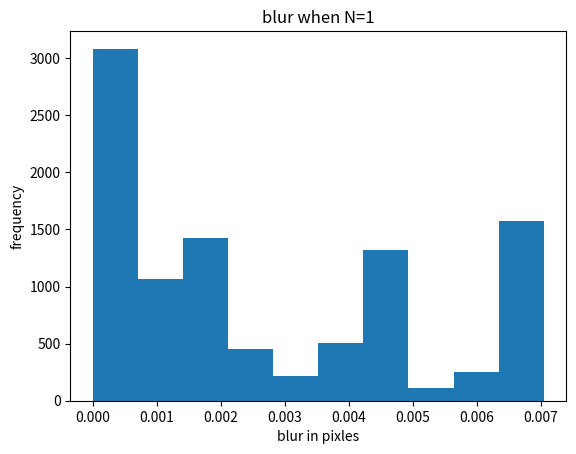

Write the Python code that produced this figure. (Note: this script raises an exception after producing the figure.)
import numpy as np
import matplotlib.pyplot as plt

'''
Calculation is based on 
Single Image Depth Estimation Trained via Depth from Defocus Cues 
by Gur and Wolf 
CVPR 2019
'''
nsamples=10000
s1=np.random.choice([0.1,.15,.3,0.7,1.5], nsamples)
s2=np.random.uniform(low=0.1, high=3.0, size=(nsamples,))
f=2e-3 #focal legth
pixel_size= 5.6e-3#pixel size in mm
'''
the ratio between the length of the output image in pixels and the length of the sensor in pixels
these two can be different from sensorpix due to things such as pixel binning
'''
pixelratio=1

#calculate blur in pixels of the observed image
def getblur_pix(s1,s2,f,N,pixel_size,pixelratio):
    blur=abs(s2-s1)/s2*f**2/(N*(s1-f))*(1/pixel_size)*(pixelratio)
    return blur

#change s1 and s2 and N keep everything else constant
#assume variables are uniformly distributed
N1=1
blur_values1=getblur_pix(s1,s2,f,N1,pixel_size,pixelratio)
N2=5
blur_values2=getblur_pix(s1,s2,f,N2,pixel_size,pixelratio)
N3=8
blur_values3=getblur_pix(s1,s2,f,N3,pixel_size,pixelratio)
N4=10
blur_values4=getblur_pix(s1,s2,f,N4,pixel_size,pixelratio)
N5=20
blur_values5=getblur_pix(s1,s2,f,N5,pixel_size,pixelratio)

plt.hist(blur_values1)
plt.xlabel('blur in pixles')
plt.ylabel('frequency')
plt.title('blur when N=1')
plt.savefig('blur_experiment/N=1.png')
plt.clf()

plt.hist(blur_values4)
plt.xlabel('blur in pixles')
plt.ylabel('frequency')
plt.title('blur when N=10')
plt.savefig('blur_experiment/N=10.png')
plt.clf()

plt.hist(blur_values5)
plt.xlabel('blur in pixles')
plt.ylabel('frequency')
plt.title('blur when N=20')
plt.savefig('blur_experiment/N=20.png')
plt.clf()

'''
Lets multiply blur_pix by camera parameters
'''
norm_blur1=blur_values1*pixel_size*(s1-f)*N1/f**2
norm_blur2=blur_values2*pixel_size*(s1-f)*N2/f**2
norm_blur3=blur_values3*pixel_size*(s1-f)*N3/f**2
norm_blur4=blur_values4*pixel_size*(s1-f)*N4/f**2
norm_blur5=blur_values5*pixel_size*(s1-f)*N5/f**2

plt.hist(norm_blur1)
plt.xlabel('blur in pixles')
plt.ylabel('frequency')
plt.title('normalized blur when N=1')
plt.savefig('blur_experiment/N=1_norm.png')
plt.clf()

plt.hist(norm_blur4)
plt.xlabel('blur in pixles')
plt.ylabel('frequency')
plt.title('normalized blur when N=10')
plt.savefig('blur_experiment/N=10_norm.png')
plt.clf()

plt.hist(norm_blur5)
plt.xlabel('blur in pixles')
plt.ylabel('frequency')
plt.title('normalized blur when N=20')
plt.savefig('blur_experiment/N=20_norm.png')
plt.clf()

plt.show()


'''
Whap happend if we sample N from a uniform distribution also
'''
nsamples=10000
s1=np.random.choice([0.1,.15,.3,0.7,1.5], nsamples)
s2=np.random.uniform(low=0.1, high=3.0, size=(nsamples,))
N=np.random.uniform(low=1, high=20.0, size=(nsamples,))
blur_values=getblur_pix(s1,s2,f,N,pixel_size,pixelratio)

plt.hist(blur_values)
plt.xlabel('blur in pixles')
plt.ylabel('frequency')
plt.title('blur with randomly chosen N')
plt.savefig('blur_experiment/randomN.png')


















